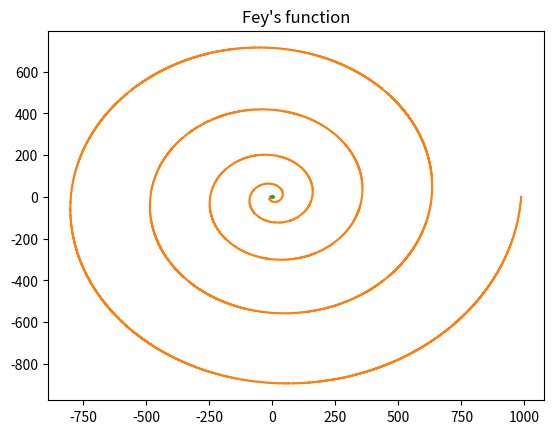

The matplotlib source for this figure:
# Curve plotting
# round(math.cos(math.radians(45)),2)
import matplotlib.pyplot as plt
import numpy as np
import math


def cartesian_x(r, phi):
    cos_theta = round(math.cos(phi), 3)
    x = r * cos_theta
    return x


def cartesian_y(r, phi):
    sin_theta = round(math.sin(phi), 3)
    y = r * sin_theta
    return y


x1 = [None] * 100001
y1 = [None] * 100001
pi = math.pi

for i in range(0, 100001):
    theta = (2 * pi / 100000) * i
    cos_theta = round(math.cos(theta), 3)
    cos_2theta = round(math.cos(2 * theta), 3)
    sin_theta = round(math.sin(theta), 3)
    sin_2theta = round(math.sin(2 * theta), 3)
    x1[i] = (2 * cos_theta) + (cos_2theta)
    y1[i] = (2 * sin_theta) - (sin_2theta)

plt.title('Deltoid_curve')
plt.plot(x1, y1)
plt.savefig('Deltoid_curve.png')

# Galilean Curve
for i in range(0, 100001):
    theta = (pi / 10000) * i
    r = theta * theta
    x1[i] = cartesian_x(r, theta)
    y1[i] = cartesian_y(r, theta)
plt.title('Galilean Spiral')
plt.plot(x1, y1)
plt.savefig('Galilean_spiral.png')


# FEY'S FUNCTION
for i in range(0, 100001):
    theta = (24 * pi / 100000) * i
    cos_theta = round(math.cos(theta), 3)
    e_cos = math.exp(cos_theta)
    cos_4theta = round(math.cos(4 * theta), 3)
    sin_5 = (round(math.sin(theta / 12), 3))**5
    r = e_cos - 2 * cos_4theta + sin_5
    x1[i] = cartesian_x(r, theta)
    y1[i] = cartesian_y(r, theta)
plt.title("Fey's function")
plt.plot(x1, y1)
plt.savefig('Fey_function.png')
